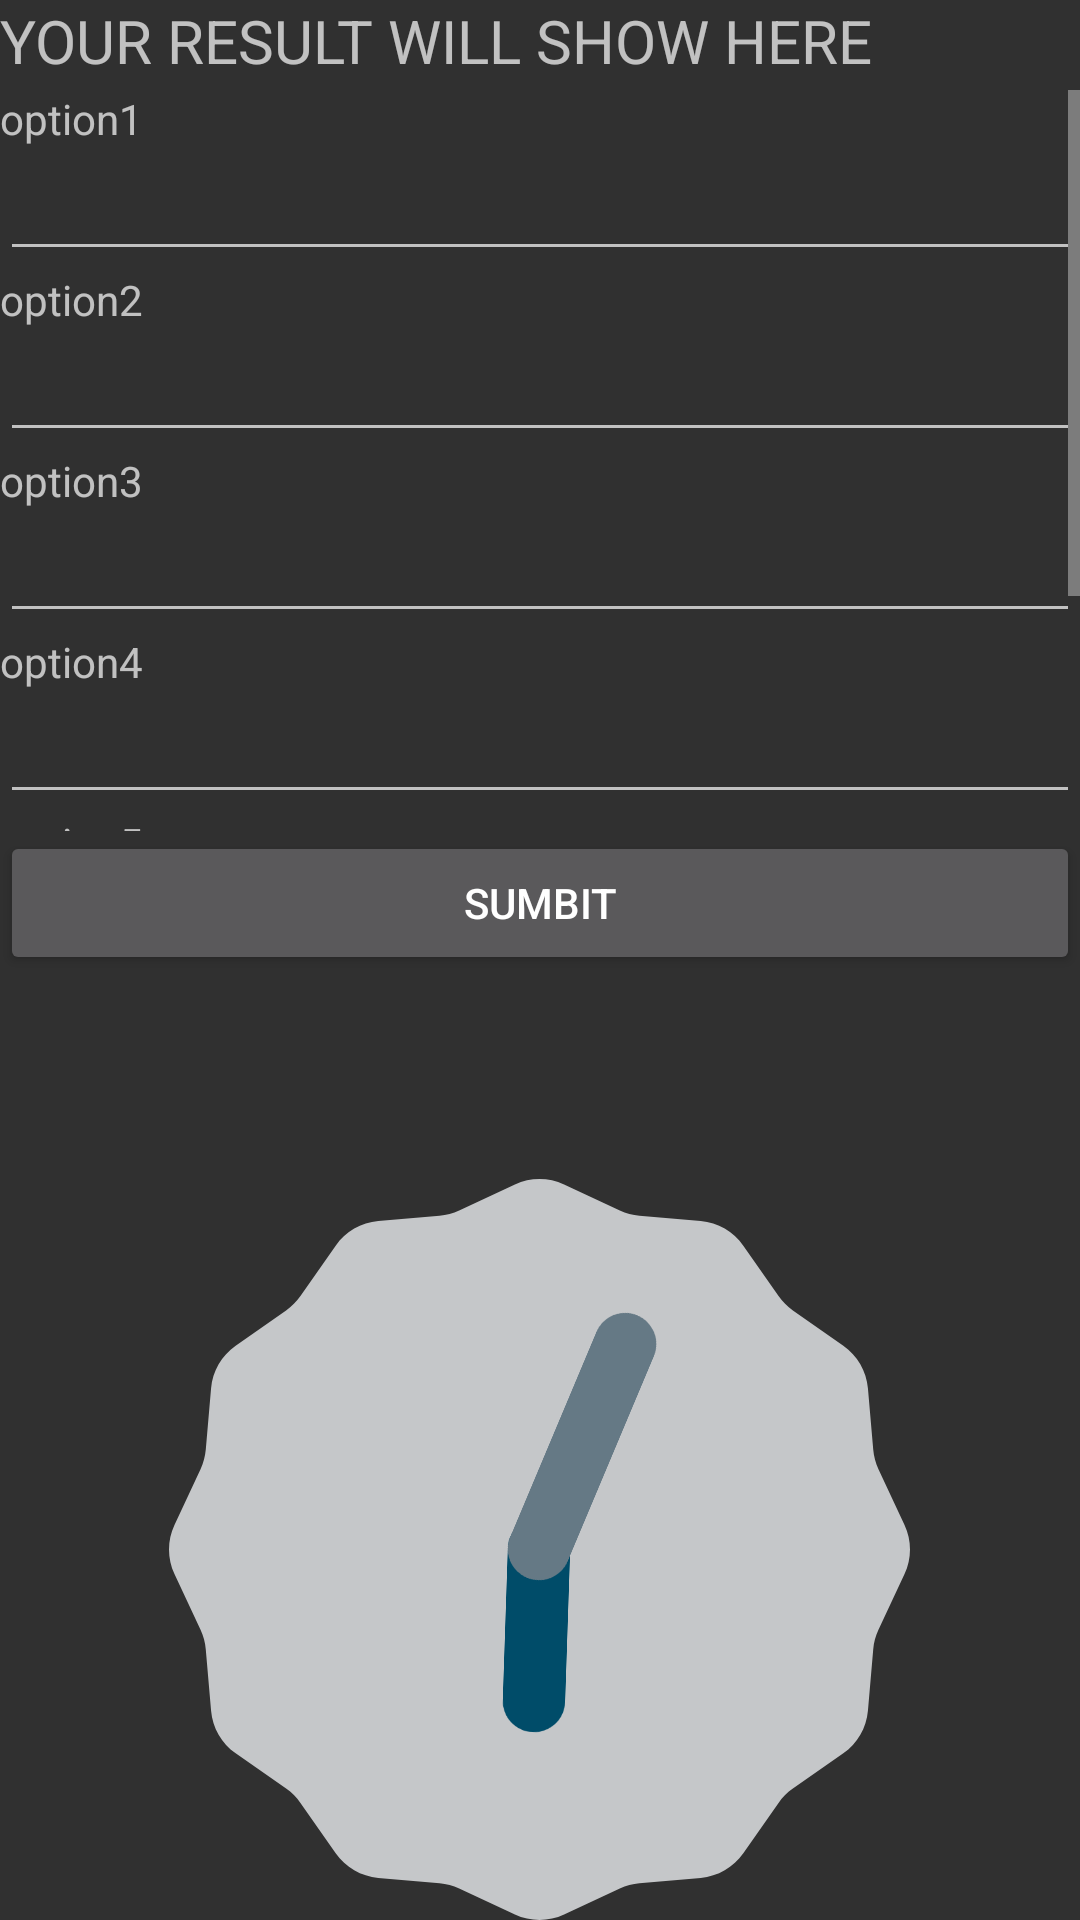

Android layout source for this screen:
<!-- AndroidManifest.xml: application theme AppTheme -->
<!-- res/layout/email.xml -->
<?xml version="1.0" encoding="utf-8"?>
<LinearLayout xmlns:android="http://schemas.android.com/apk/res/android"
    android:layout_width="match_parent" android:layout_height="match_parent"
    android:orientation="vertical"
    android:weightSum="100">
    <TextView
        android:layout_width="match_parent"
        android:layout_height="wrap_content"
        android:height="30dp"
        android:text="YOUR RESULT WILL SHOW HERE"
        android:textSize="20dp"
        android:id="@+id/getresult"
        android:layout_gravity="left"
        />

    <ScrollView
        android:layout_weight="30"
        android:layout_width="match_parent"
        android:layout_height="match_parent"
        android:id="@+id/scrollView">
    <LinearLayout xmlns:android="http://schemas.android.com/apk/res/android"
        android:layout_width="match_parent" android:layout_height="match_parent"
        android:orientation="vertical">

        <TextView
        android:layout_width="wrap_content"
        android:layout_height="wrap_content"
        android:text="option1"
        android:id="@+id/textView1"
        android:layout_gravity="left"
        />

    <EditText
        android:layout_width="match_parent"
        android:layout_height="wrap_content"
        android:id="@+id/editText1"
        />
    <TextView
        android:layout_width="wrap_content"
        android:layout_height="wrap_content"
        android:text="option2"
        android:id="@+id/textView2"
        android:layout_gravity="left"
        />


    <EditText
        android:layout_width="match_parent"
        android:layout_height="wrap_content"
        android:id="@+id/editText2"
        android:layout_gravity="center_vertical"
        />
    <TextView
        android:layout_width="wrap_content"
        android:layout_height="wrap_content"
        android:text="option3"
        android:id="@+id/textView3"
        android:layout_gravity="left"
        />


    <EditText
        android:layout_width="match_parent"
        android:layout_height="wrap_content"
        android:id="@+id/editText3"
        android:layout_gravity="center_vertical"
        />
    <TextView
        android:layout_width="wrap_content"
        android:layout_height="wrap_content"
        android:text="option4"
        android:id="@+id/textView4"
        android:layout_gravity="left"
        />


    <EditText
        android:layout_width="match_parent"
        android:layout_height="wrap_content"
        android:id="@+id/editText4"
       />
    <TextView
        android:layout_width="wrap_content"
        android:layout_height="wrap_content"
        android:text="option5"
        android:id="@+id/textView5"
        android:layout_gravity="left" />


    <EditText
        android:layout_width="match_parent"
        android:layout_height="wrap_content"
        android:id="@+id/editText5" />
    <TextView
        android:layout_width="wrap_content"
        android:layout_height="wrap_content"
        android:text="option6"
        android:id="@+id/textView6"
        android:layout_gravity="left" />

    <EditText
        android:layout_width="match_parent"
        android:layout_height="wrap_content"
        android:id="@+id/editText6" />
    </LinearLayout>
    </ScrollView>

    <LinearLayout
        android:layout_width="match_parent"
        android:layout_height="match_parent"
        android:layout_weight="40">
        <Button
            style="?android:attr/buttonStyleSmall"
            android:layout_width="match_parent"
            android:layout_height="wrap_content"
            android:text="SUMBIT"
            android:id="@+id/buttonemail" />
    </LinearLayout>

    <LinearLayout
        android:orientation="vertical"
        android:layout_width="match_parent"
        android:layout_height="fill_parent"
        android:layout_weight="30">
        <AnalogClock
            android:layout_width="wrap_content"
            android:layout_height="wrap_content"
            android:id="@+id/analogClock"
            android:layout_gravity="center_horizontal" />
    </LinearLayout>

</LinearLayout>
<!-- resources referenced by this layout -->
<resources>
  <style name="AppTheme" parent="Theme.AppCompat">
  
  
      </style>
</resources>
